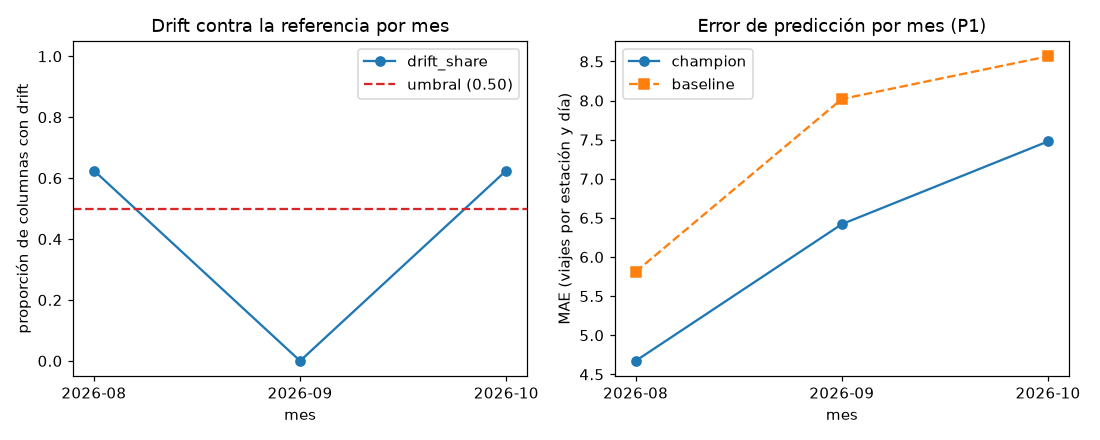

Source data for this figure (header and first rows):
mes, filas, drift_share, columnas_con_drift, mae_champion, mae_baseline, reentrenar
2026-08, 14265, 0.625, 5, 4.672, 5.811, True
2026-09, 14053, 0.0, 0, 6.42, 8.02, False
2026-10, 14540, 0.625, 5, 7.478, 8.566, True
